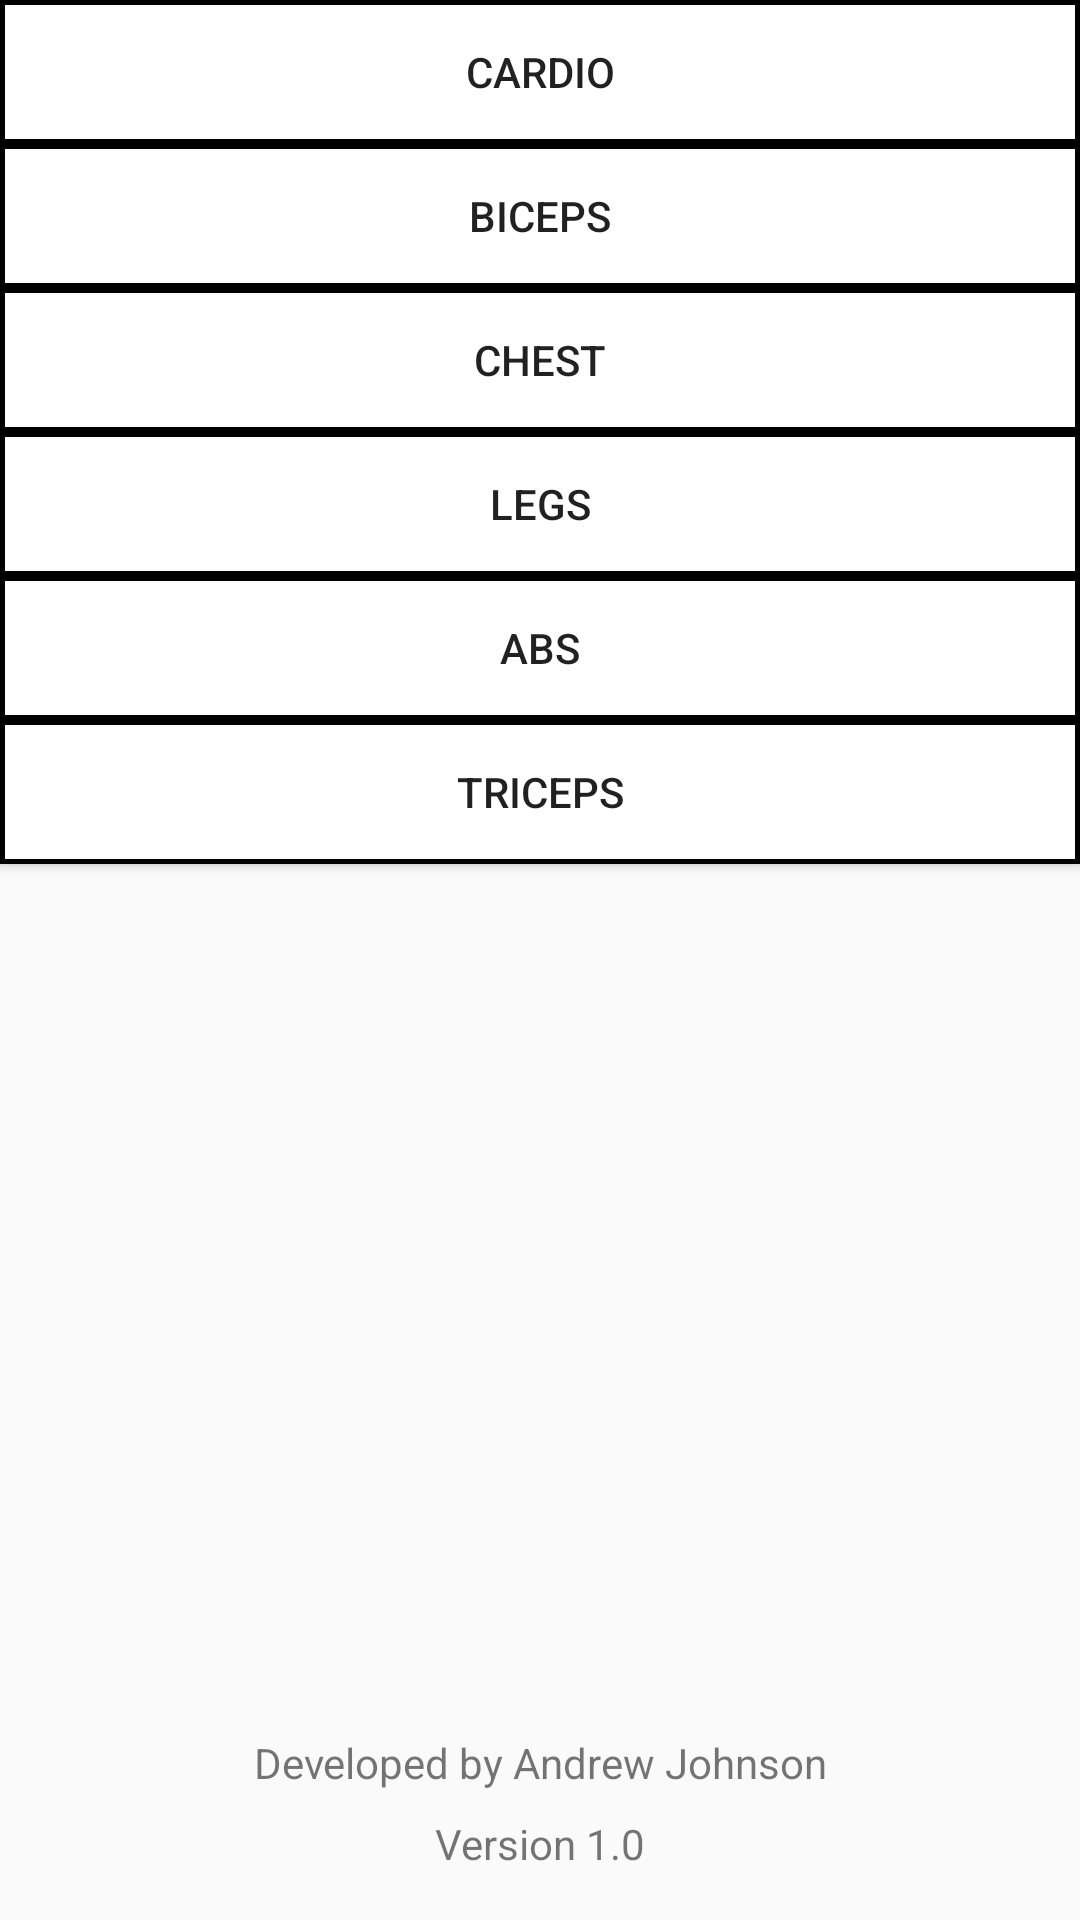

Layout XML and referenced resources for this Android screen:
<!-- AndroidManifest.xml: application theme AppTheme -->
<!-- res/layout/activity_main.xml -->
<?xml version="1.0" encoding="utf-8"?>
<android.support.constraint.ConstraintLayout xmlns:android="http://schemas.android.com/apk/res/android"
    xmlns:app="http://schemas.android.com/apk/res-auto"
    xmlns:tools="http://schemas.android.com/tools"
    android:layout_width="match_parent"
    android:layout_height="match_parent"
    tools:context="com.example.andrew.fitapp.MainActivity"
    android:id="@+id/mainLayout">

    <Button
        android:id="@+id/Triceps"
        android:layout_width="0dp"
        android:layout_height="wrap_content"
        android:background="@drawable/my_button_bg"
        android:elevation="0dp"
        android:text="Triceps"
        android:onClick="onActivityClick"
        app:layout_constraintEnd_toEndOf="parent"
        app:layout_constraintHorizontal_bias="0.0"
        app:layout_constraintLeft_toLeftOf="parent"
        app:layout_constraintRight_toRightOf="parent"
        app:layout_constraintStart_toStartOf="parent"
        app:layout_constraintTop_toBottomOf="@+id/Abs" />

    <Button
        android:id="@+id/Abs"
        android:layout_width="0dp"
        android:layout_height="wrap_content"
        android:background="@drawable/my_button_bg"
        android:elevation="0dp"
        android:text="Abs"
        android:onClick="onActivityClick"
        app:layout_constraintEnd_toEndOf="parent"
        app:layout_constraintHorizontal_bias="0.0"
        app:layout_constraintLeft_toLeftOf="parent"
        app:layout_constraintRight_toRightOf="parent"
        app:layout_constraintStart_toStartOf="parent"
        app:layout_constraintTop_toBottomOf="@+id/Legs" />

    <Button
        android:id="@+id/Legs"
        android:layout_width="0dp"
        android:layout_height="wrap_content"
        android:background="@drawable/my_button_bg"
        android:elevation="0dp"
        android:text="Legs"
        android:onClick="onActivityClick"
        app:layout_constraintEnd_toEndOf="parent"
        app:layout_constraintHorizontal_bias="0.0"
        app:layout_constraintLeft_toLeftOf="parent"
        app:layout_constraintRight_toRightOf="parent"
        app:layout_constraintStart_toStartOf="parent"
        app:layout_constraintTop_toBottomOf="@+id/Chest" />

    <Button
        android:id="@+id/Chest"
        android:layout_width="0dp"
        android:layout_height="wrap_content"
        android:background="@drawable/my_button_bg"
        android:elevation="0dp"
        android:text="Chest"
        android:onClick="onActivityClick"
        app:layout_constraintEnd_toEndOf="parent"
        app:layout_constraintHorizontal_bias="0.0"
        app:layout_constraintLeft_toLeftOf="parent"
        app:layout_constraintRight_toRightOf="parent"
        app:layout_constraintStart_toStartOf="parent"
        app:layout_constraintTop_toBottomOf="@+id/Biceps" />

    <Button
        android:id="@+id/Biceps"
        android:layout_width="0dp"
        android:layout_height="wrap_content"
        android:background="@drawable/my_button_bg"
        android:elevation="0dp"
        android:text="Biceps"
        android:onClick="onActivityClick"
        app:layout_constraintEnd_toEndOf="parent"
        app:layout_constraintHorizontal_bias="0.0"
        app:layout_constraintLeft_toLeftOf="parent"
        app:layout_constraintRight_toRightOf="parent"
        app:layout_constraintStart_toStartOf="parent"
        app:layout_constraintTop_toBottomOf="@+id/Cardio" />

    <Button
        android:id="@+id/Cardio"
        android:layout_width="0dp"
        android:layout_height="wrap_content"
        android:background="@drawable/my_button_bg"
        android:elevation="0dp"
        android:text="Cardio"
        android:onClick="onActivityClick"
        app:layout_constraintEnd_toEndOf="parent"
        app:layout_constraintHorizontal_bias="0.0"
        app:layout_constraintLeft_toLeftOf="parent"
        app:layout_constraintRight_toRightOf="parent"
        app:layout_constraintStart_toStartOf="parent"
        app:layout_constraintTop_toTopOf="parent" />

    <TextView
        android:id="@+id/textView"
        android:layout_width="wrap_content"
        android:layout_height="wrap_content"
        android:layout_marginBottom="8dp"
        android:text="Developed by Andrew Johnson"
        app:layout_constraintBottom_toTopOf="@+id/textView2"
        app:layout_constraintLeft_toLeftOf="parent"
        app:layout_constraintRight_toRightOf="parent" />

    <TextView
        android:id="@+id/textView2"
        android:layout_width="wrap_content"
        android:layout_height="wrap_content"
        android:layout_marginBottom="16dp"
        android:text="Version 1.0"
        app:layout_constraintBottom_toBottomOf="parent"
        app:layout_constraintLeft_toLeftOf="parent"
        app:layout_constraintRight_toRightOf="parent" />

</android.support.constraint.ConstraintLayout>
<!-- resources referenced by this layout -->
<resources>
  <!-- drawable my_button_bg (drawable) -->
  <?xml version="1.0" encoding="utf-8"?>
  <shape xmlns:android="http://schemas.android.com/apk/res/android"
      android:shape="rectangle">
      <gradient android:startColor="#FFFFFF"
          android:endColor="#FFF"
          android:angle="270" />
      <stroke android:width="5px" android:color="#000000" />
  </shape>
  <style name="AppTheme" parent="Theme.AppCompat.Light.DarkActionBar">
          
          <item name="colorPrimary">@color/colorPrimary</item>
          <item name="colorPrimaryDark">@color/colorPrimaryDark</item>
          <item name="colorAccent">@color/colorAccent</item>
      </style>
  <color name="colorPrimary">#AED581</color>
  <color name="colorPrimaryDark">#689F38</color>
  <color name="colorAccent">#ff7a05</color>
</resources>
